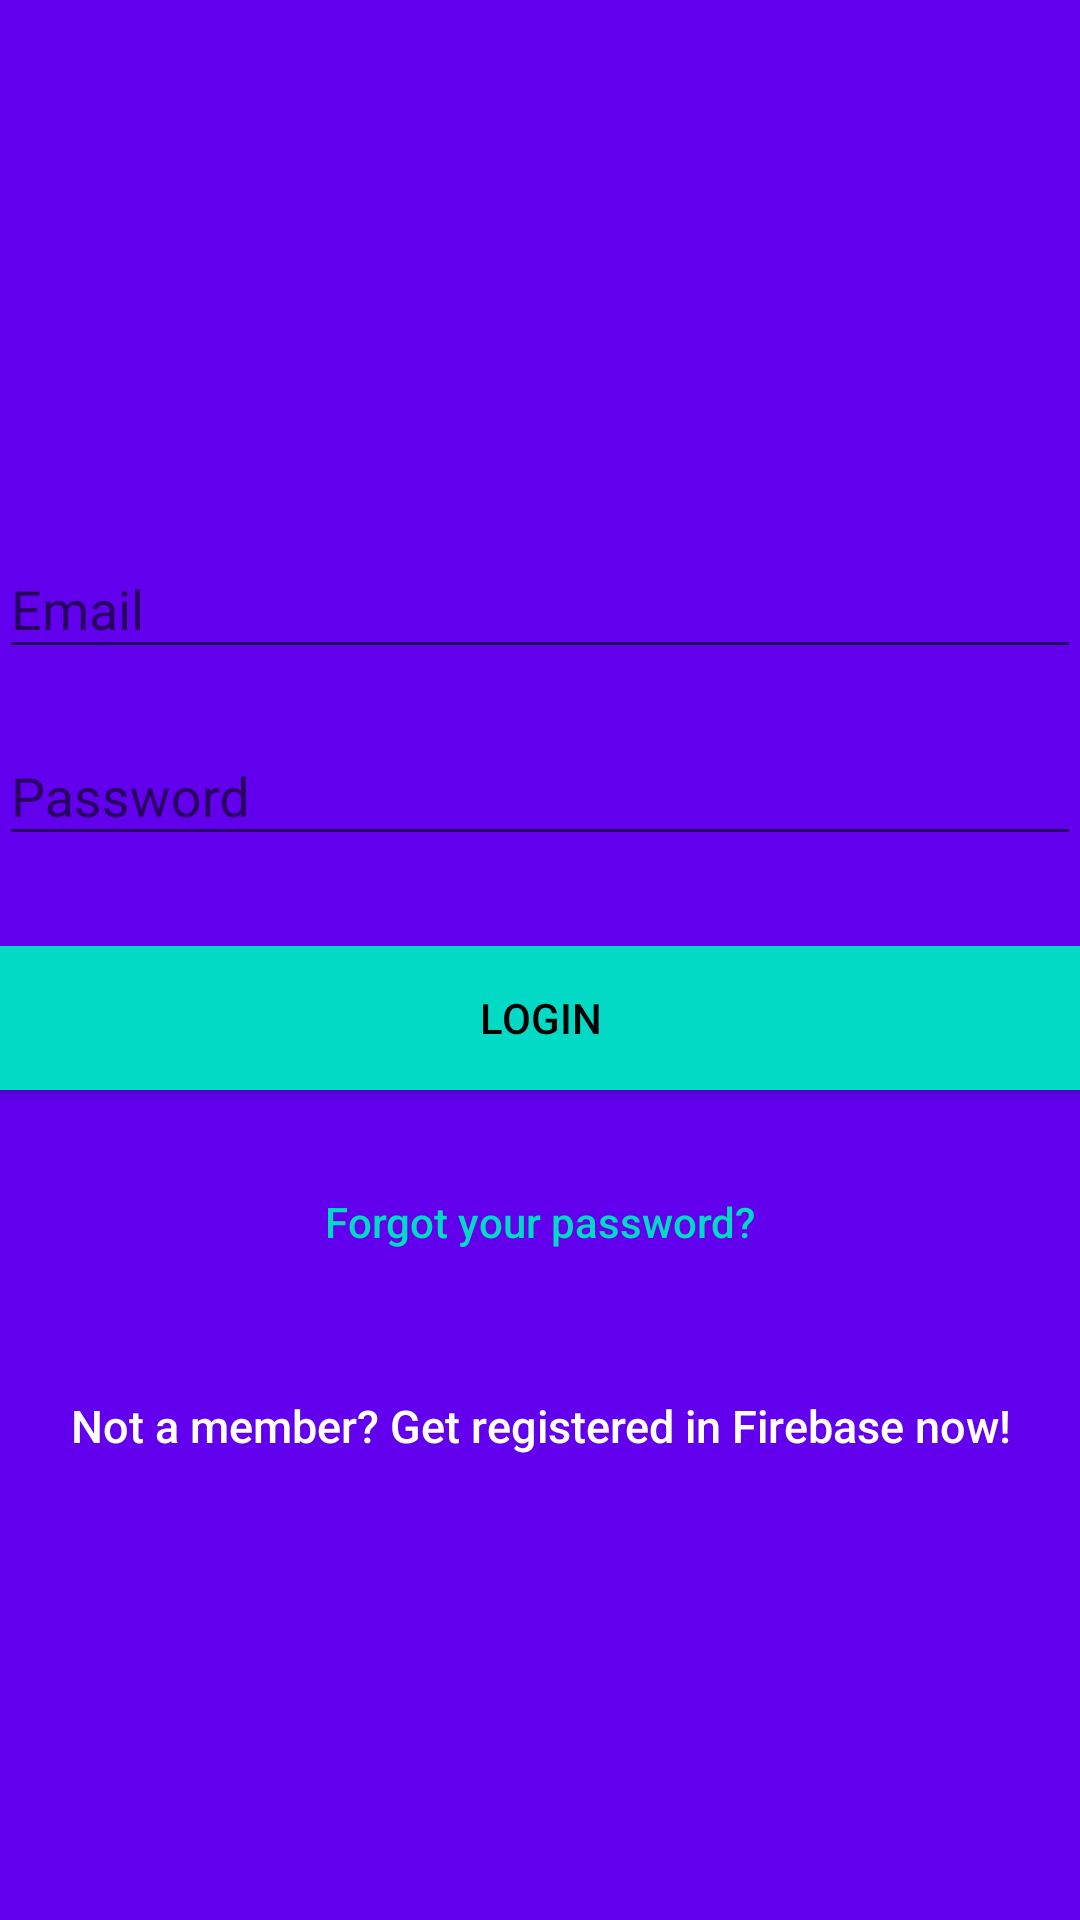

The Android layout XML behind this screen, and the referenced resources:
<!-- AndroidManifest.xml: application theme AppTheme -->
<!-- res/layout/activity_login.xml -->
<?xml version="1.0" encoding="utf-8"?>
<android.support.design.widget.CoordinatorLayout xmlns:android="http://schemas.android.com/apk/res/android"
    xmlns:app="http://schemas.android.com/apk/res-auto"
    xmlns:tools="http://schemas.android.com/tools"
    android:layout_width="match_parent"
    android:layout_height="match_parent"
    android:fitsSystemWindows="true"
    tools:context="com.vikinzi.vikingsyambdventure.activities.LoginActivity">

    <LinearLayout
        android:layout_width="fill_parent"
        android:layout_height="fill_parent"
        android:background="@color/colorPrimary"
        android:gravity="center"
        android:orientation="vertical"
        android:padding="@dimen/activity_horizontal_margin">


        <ImageView
            android:layout_width="@dimen/logo_w_h"
            android:layout_height="@dimen/logo_w_h"
            android:layout_gravity="center_horizontal"
            android:layout_marginBottom="30dp"
            android:src="@mipmap/appicon" />

        <android.support.design.widget.TextInputLayout
            android:layout_width="match_parent"
            android:layout_height="wrap_content">

            <EditText
                android:id="@+id/email"
                android:layout_width="match_parent"
                android:layout_height="wrap_content"
                android:layout_marginBottom="10dp"
                android:hint="@string/hint_email"
                android:inputType="textEmailAddress"
                android:textColor="@android:color/white"
                android:textColorHint="@android:color/white" />
        </android.support.design.widget.TextInputLayout>

        <android.support.design.widget.TextInputLayout
            android:layout_width="match_parent"
            android:layout_height="wrap_content">

            <EditText
                android:id="@+id/password"
                android:layout_width="fill_parent"
                android:layout_height="wrap_content"
                android:layout_marginBottom="10dp"
                android:hint="@string/hint_password"
                android:inputType="textPassword"
                android:textColor="@android:color/white"
                android:textColorHint="@android:color/white" />
        </android.support.design.widget.TextInputLayout>

        

        <Button
            android:id="@+id/btn_login"
            android:layout_width="fill_parent"
            android:layout_height="wrap_content"
            android:layout_marginTop="20dip"
            android:background="@color/colorAccent"
            android:text="@string/btn_login"
            android:textColor="@android:color/black" />

        <Button
            android:id="@+id/btn_reset_password"
            android:layout_width="fill_parent"
            android:layout_height="wrap_content"
            android:layout_marginTop="20dip"
            android:background="@null"
            android:text="@string/btn_forgot_password"
            android:textAllCaps="false"
            android:textColor="@color/colorAccent" />

        

        <Button
            android:id="@+id/btn_signup"
            android:layout_width="fill_parent"
            android:layout_height="wrap_content"
            android:layout_marginTop="20dip"
            android:background="@null"
            android:text="@string/btn_link_to_register"
            android:textAllCaps="false"
            android:textColor="@color/white"
            android:textSize="15dp" />
    </LinearLayout>

    <ProgressBar
        android:id="@+id/progressBar"
        android:layout_width="30dp"
        android:layout_height="30dp"
        android:layout_gravity="center|bottom"
        android:layout_marginBottom="20dp"
        android:visibility="gone" />
</android.support.design.widget.CoordinatorLayout>
<!-- resources referenced by this layout -->
<resources>
  <!-- mipmap appicon: png bitmap (mipmap-hdpi, 5831 bytes) -->
  <string name="btn_forgot_password">Forgot your password?</string>
  <string name="btn_link_to_register">Not a member? Get registered in Firebase now!</string>
  <string name="btn_login">LOGIN</string>
  <string name="hint_email">Email</string>
  <string name="hint_password">Password</string>
  <style name="AppTheme" parent="Theme.AppCompat.Light.NoActionBar">
          
          <item name="colorPrimary">@color/colorPrimary</item>
          <item name="colorPrimaryDark">@color/colorPrimaryDark</item>
          <item name="colorAccent">@color/colorAccent</item>
      </style>
  <!-- not gathered from this repository: default colours our renderer supplied (Android Studio template values) -->
  <color name="white">#FFFFFFFF</color>
  <color name="colorPrimary">#FF6200EE</color>
  <color name="colorPrimaryDark">#FF3700B3</color>
  <color name="colorAccent">#FF03DAC5</color>
</resources>
